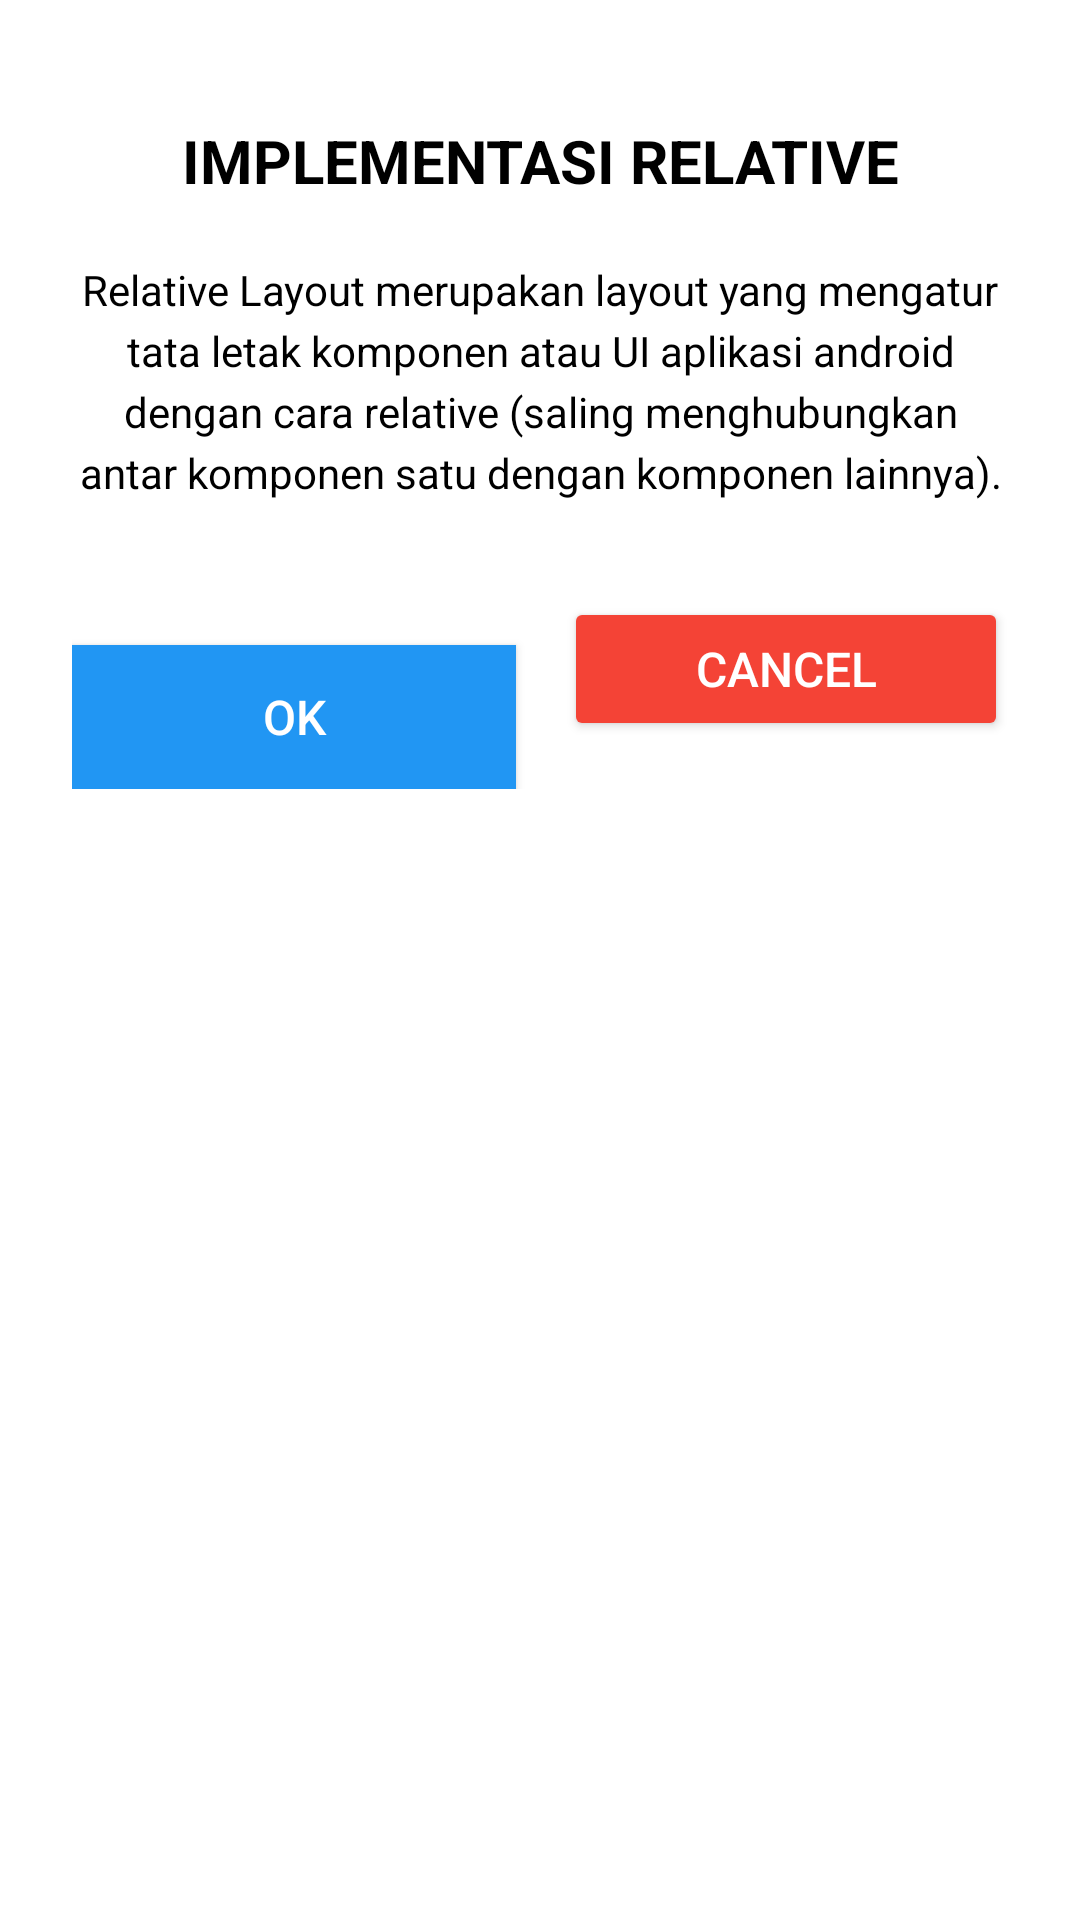

Reconstruct the res/layout file that produces this screen, plus the resources it refers to.
<!-- AndroidManifest.xml: application theme Theme.AlifiaRestuAnanda -->
<!-- res/layout/fragment_relative.xml -->
<?xml version="1.0" encoding="utf-8"?>
<RelativeLayout xmlns:android="http://schemas.android.com/apk/res/android"
    android:layout_width="match_parent"
    android:layout_height="match_parent"
    android:padding="24dp"
    android:background="@color/white">

    
    <TextView
        android:id="@+id/tvTitleRelative"
        android:layout_width="match_parent"
        android:layout_height="wrap_content"
        android:layout_marginTop="16dp"
        android:text="IMPLEMENTASI RELATIVE"
        android:textColor="@color/black"
        android:textSize="20sp"
        android:textStyle="bold"
        android:gravity="center" />

    
    <TextView
        android:id="@+id/tvDescRelative"
        android:layout_width="match_parent"
        android:layout_height="wrap_content"
        android:layout_below="@id/tvTitleRelative"
        android:layout_marginTop="20dp"
        android:text="Relative Layout merupakan layout yang mengatur tata letak komponen atau UI aplikasi android dengan cara relative (saling menghubungkan antar komponen satu dengan komponen lainnya)."
        android:textColor="@color/black"
        android:textSize="14sp"
        android:gravity="center"
        android:lineSpacingExtra="4dp" />

    
    <LinearLayout
        android:layout_width="match_parent"
        android:layout_height="wrap_content"
        android:layout_below="@id/tvDescRelative"
        android:layout_marginTop="32dp"
        android:orientation="horizontal">

        <Button
            android:id="@+id/btnOkRelative"
            style="@style/button_OK_Biru"
            android:layout_width="0dp"
            android:layout_height="wrap_content"
            android:layout_weight="1"
            android:layout_marginEnd="8dp"
            android:text="OK" />

        <Button
            android:id="@+id/btnCancelRelative"
            android:layout_width="0dp"
            android:layout_height="wrap_content"
            android:layout_weight="1"
            android:layout_marginStart="8dp"
            android:backgroundTint="@color/red_cancel"
            android:minHeight="48dp"
            android:text="CANCEL"
            android:textColor="@color/white"
            android:textSize="16sp" />

    </LinearLayout>

</RelativeLayout>
<!-- resources referenced by this layout -->
<resources>
  <color name="black">#FF000000</color>
  <color name="red_cancel">#F44336</color>
  <color name="white">#FFFFFFFF</color>
  <style name="button_OK_Biru">
          <item name="android:layout_width">match_parent</item>
          <item name="android:layout_height">wrap_content</item>
          <item name="android:text">@string/btn_ok</item>
          <item name="android:textSize">16sp</item>
          <item name="android:textColor">@color/white</item>
          <item name="android:background">@color/blue_primary</item>
          <item name="android:backgroundTint">@color/blue_primary</item>
          <item name="android:layout_marginTop">16dp</item>
          <item name="android:minHeight">48dp</item>
      </style>
  <style name="Theme.AlifiaRestuAnanda" parent="Theme.AppCompat.Light.NoActionBar">
          
          <item name="colorPrimary">@color/blue_primary</item>
          <item name="colorPrimaryDark">@color/blue_dark</item>
          <item name="colorAccent">@color/blue_primary</item>
      </style>
  <string name="btn_ok">OK</string>
  <color name="blue_primary">#2196F3</color>
  <color name="blue_dark">#1976D2</color>
</resources>
